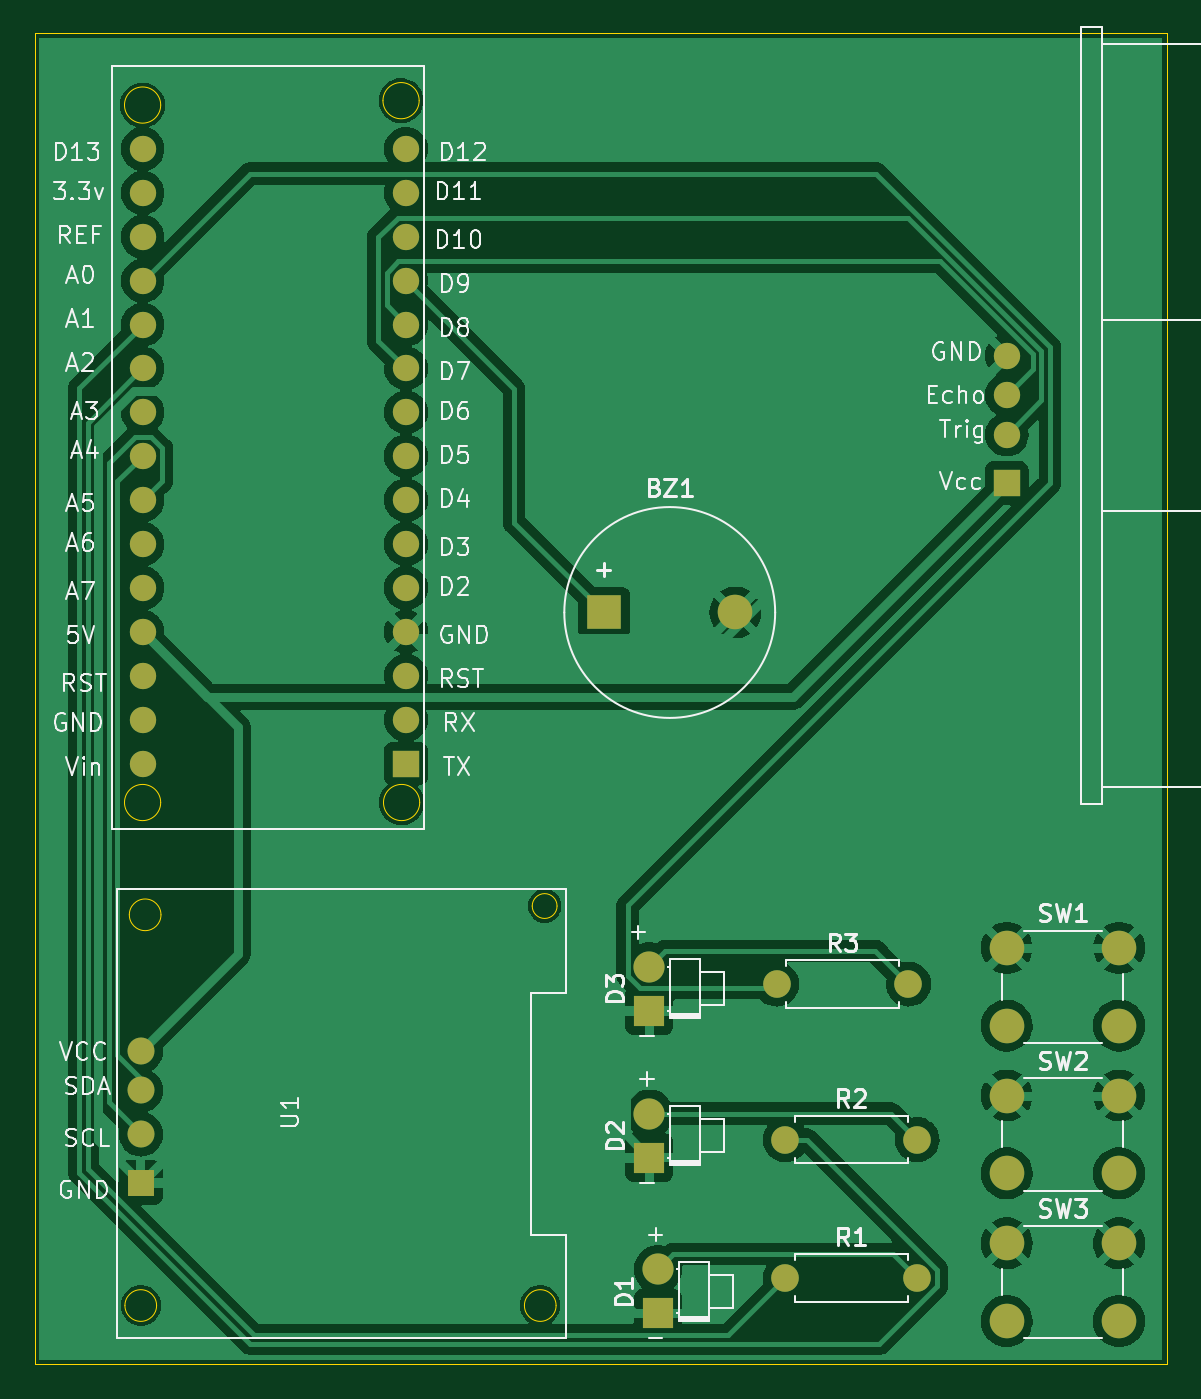
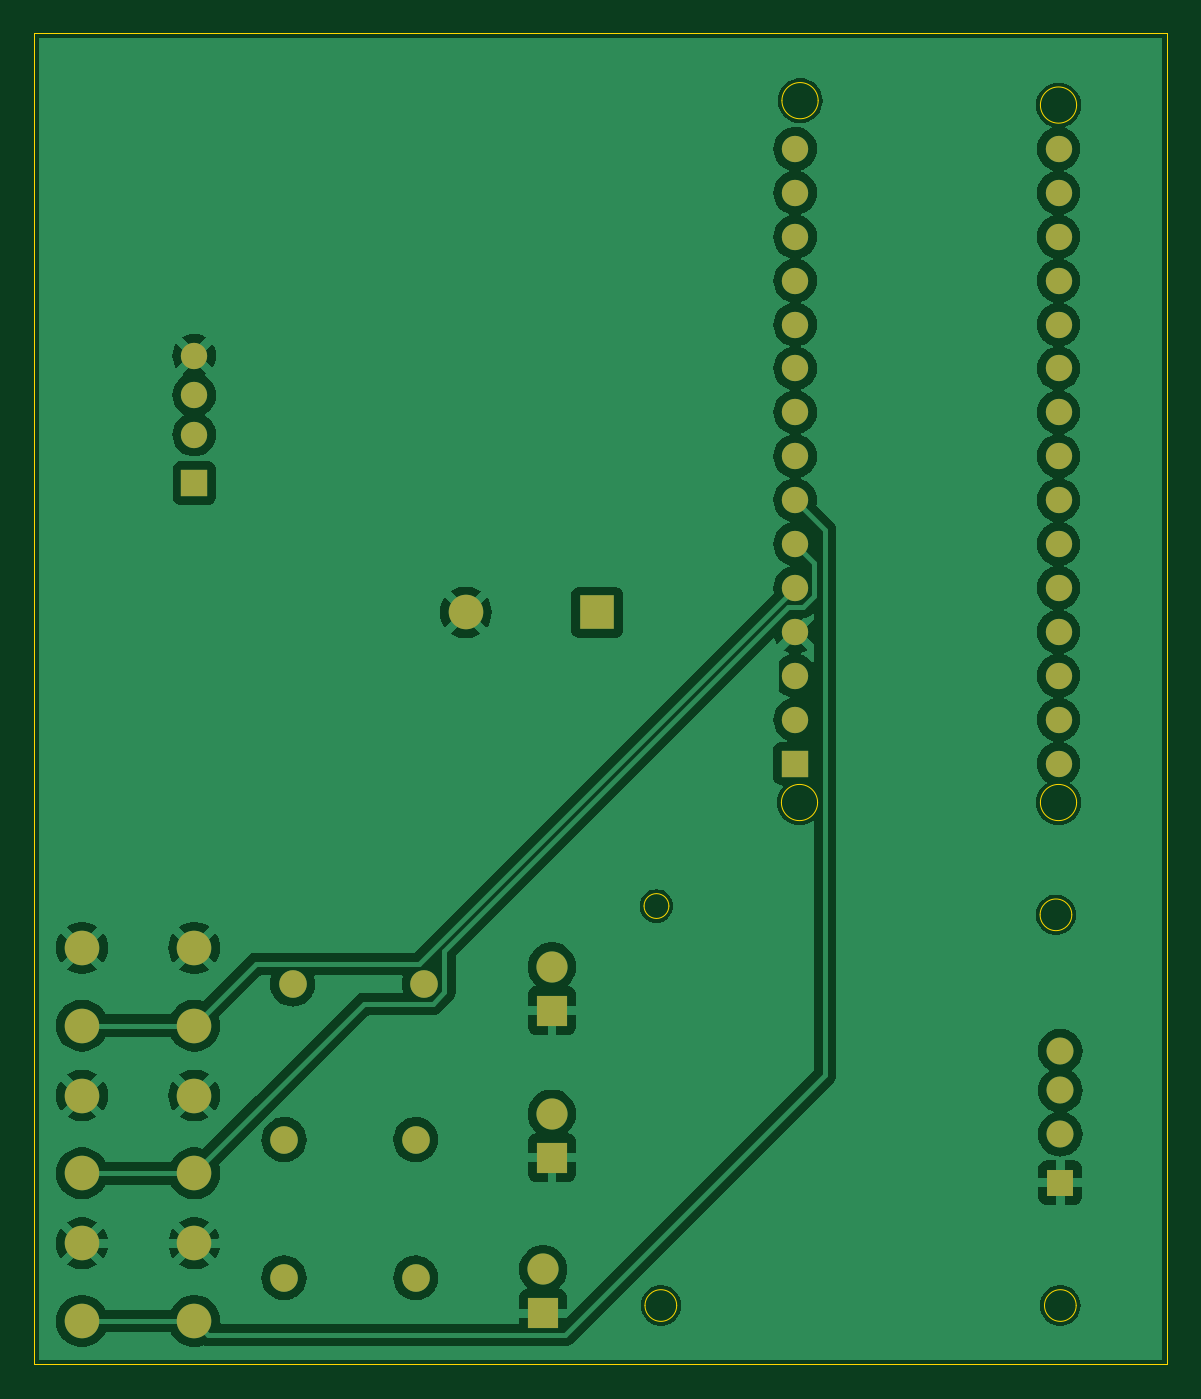
Circuit board: 9 layer files. Board 65.5 x 77.0 mm.
- bottom_copper: task1-B_Cu.gbr (106295 bytes)
- bottom_mask: task1-B_Mask.gbr (2669 bytes)
- paste: task1-B_Paste.gbr (448 bytes)
- bottom_silk: task1-B_Silkscreen.gbr (449 bytes)
- outline: task1-Edge_Cuts.gbr (1868 bytes)
- top_copper: task1-F_Cu.gbr (96196 bytes)
- top_mask: task1-F_Mask.gbr (2669 bytes)
- paste: task1-F_Paste.gbr (448 bytes)
- top_silk: task1-F_Silkscreen.gbr (73952 bytes)

=== bottom_copper: task1-B_Cu.gbr (106295 bytes, source omitted) ===
=== bottom_mask: task1-B_Mask.gbr ===
%TF.GenerationSoftware,KiCad,Pcbnew,8.0.7*%
%TF.CreationDate,2024-12-24T10:00:38+05:30*%
%TF.ProjectId,task1,7461736b-312e-46b6-9963-61645f706362,rev?*%
%TF.SameCoordinates,Original*%
%TF.FileFunction,Soldermask,Bot*%
%TF.FilePolarity,Negative*%
%FSLAX46Y46*%
G04 Gerber Fmt 4.6, Leading zero omitted, Abs format (unit mm)*
G04 Created by KiCad (PCBNEW 8.0.7) date 2024-12-24 10:00:38*
%MOMM*%
%LPD*%
G01*
G04 APERTURE LIST*
%ADD10R,1.800000X1.800000*%
%ADD11C,1.800000*%
%ADD12C,1.600000*%
%ADD13O,1.600000X1.600000*%
%ADD14C,2.000000*%
%ADD15R,1.524000X1.524000*%
%ADD16C,1.524000*%
%ADD17R,2.000000X2.000000*%
%ADD18R,1.560000X1.560000*%
%ADD19C,1.560000*%
G04 APERTURE END LIST*
D10*
%TO.C,D1*%
X169815000Y-133550000D03*
D11*
X169815000Y-131010000D03*
%TD*%
D10*
%TO.C,D2*%
X169315000Y-124540000D03*
D11*
X169315000Y-122000000D03*
%TD*%
D12*
%TO.C,R1*%
X177190000Y-131500000D03*
D13*
X184810000Y-131500000D03*
%TD*%
D14*
%TO.C,SW2*%
X190000000Y-120950000D03*
X196500000Y-120950000D03*
X190000000Y-125450000D03*
X196500000Y-125450000D03*
%TD*%
D15*
%TO.C,U2*%
X190000000Y-85500000D03*
D16*
X190000000Y-82706000D03*
X190000000Y-80420000D03*
X190000000Y-78134000D03*
%TD*%
D12*
%TO.C,R3*%
X176690000Y-114500000D03*
D13*
X184310000Y-114500000D03*
%TD*%
D14*
%TO.C,SW3*%
X190000000Y-129500000D03*
X196500000Y-129500000D03*
X190000000Y-134000000D03*
X196500000Y-134000000D03*
%TD*%
D17*
%TO.C,BZ1*%
X166700000Y-93000000D03*
D14*
X174300000Y-93000000D03*
%TD*%
D15*
%TO.C,arduino_nano1*%
X155240000Y-101740000D03*
D16*
X155240000Y-99200000D03*
X155240000Y-96660000D03*
X155240000Y-94120000D03*
X155240000Y-91580000D03*
X155240000Y-89040000D03*
X155240000Y-86500000D03*
X155240000Y-83960000D03*
X155240000Y-81420000D03*
X155240000Y-78880000D03*
X155240000Y-76340000D03*
X155240000Y-73800000D03*
X155240000Y-71260000D03*
X155240000Y-68720000D03*
X155240000Y-66180000D03*
X140000000Y-66180000D03*
X140000000Y-68720000D03*
X140000000Y-71260000D03*
X140000000Y-73800000D03*
X140000000Y-76340000D03*
X140000000Y-78880000D03*
X140000000Y-81420000D03*
X140000000Y-83960000D03*
X140000000Y-86500000D03*
X140000000Y-89040000D03*
X140000000Y-91580000D03*
X140000000Y-94120000D03*
X140000000Y-96660000D03*
X140000000Y-99200000D03*
X140000000Y-101740000D03*
%TD*%
D18*
%TO.C,U1*%
X139894000Y-125986000D03*
D19*
X139894000Y-123192000D03*
X139894000Y-120652000D03*
X139894000Y-118366000D03*
%TD*%
D10*
%TO.C,D3*%
X169315000Y-116030000D03*
D11*
X169315000Y-113490000D03*
%TD*%
D12*
%TO.C,R2*%
X177190000Y-123500000D03*
D13*
X184810000Y-123500000D03*
%TD*%
D14*
%TO.C,SW1*%
X190000000Y-112400000D03*
X196500000Y-112400000D03*
X190000000Y-116900000D03*
X196500000Y-116900000D03*
%TD*%
M02*

=== paste: task1-B_Paste.gbr ===
%TF.GenerationSoftware,KiCad,Pcbnew,8.0.7*%
%TF.CreationDate,2024-12-24T10:00:38+05:30*%
%TF.ProjectId,task1,7461736b-312e-46b6-9963-61645f706362,rev?*%
%TF.SameCoordinates,Original*%
%TF.FileFunction,Paste,Bot*%
%TF.FilePolarity,Positive*%
%FSLAX46Y46*%
G04 Gerber Fmt 4.6, Leading zero omitted, Abs format (unit mm)*
G04 Created by KiCad (PCBNEW 8.0.7) date 2024-12-24 10:00:38*
%MOMM*%
%LPD*%
G01*
G04 APERTURE LIST*
G04 APERTURE END LIST*
M02*

=== bottom_silk: task1-B_Silkscreen.gbr ===
%TF.GenerationSoftware,KiCad,Pcbnew,8.0.7*%
%TF.CreationDate,2024-12-24T10:00:38+05:30*%
%TF.ProjectId,task1,7461736b-312e-46b6-9963-61645f706362,rev?*%
%TF.SameCoordinates,Original*%
%TF.FileFunction,Legend,Bot*%
%TF.FilePolarity,Positive*%
%FSLAX46Y46*%
G04 Gerber Fmt 4.6, Leading zero omitted, Abs format (unit mm)*
G04 Created by KiCad (PCBNEW 8.0.7) date 2024-12-24 10:00:38*
%MOMM*%
%LPD*%
G01*
G04 APERTURE LIST*
G04 APERTURE END LIST*
M02*

=== outline: task1-Edge_Cuts.gbr ===
%TF.GenerationSoftware,KiCad,Pcbnew,8.0.7*%
%TF.CreationDate,2024-12-24T10:00:38+05:30*%
%TF.ProjectId,task1,7461736b-312e-46b6-9963-61645f706362,rev?*%
%TF.SameCoordinates,Original*%
%TF.FileFunction,Profile,NP*%
%FSLAX46Y46*%
G04 Gerber Fmt 4.6, Leading zero omitted, Abs format (unit mm)*
G04 Created by KiCad (PCBNEW 8.0.7) date 2024-12-24 10:00:38*
%MOMM*%
%LPD*%
G01*
G04 APERTURE LIST*
%TA.AperFunction,Profile*%
%ADD10C,0.050000*%
%TD*%
G04 APERTURE END LIST*
D10*
X133750000Y-59500000D02*
X199250000Y-59500000D01*
X199250000Y-136500000D01*
X133750000Y-136500000D01*
X133750000Y-59500000D01*
%TO.C,arduino_nano1*%
X141047269Y-63640000D02*
G75*
G02*
X138952731Y-63640000I-1047269J0D01*
G01*
X138952731Y-63640000D02*
G75*
G02*
X141047269Y-63640000I1047269J0D01*
G01*
X141047269Y-103994732D02*
G75*
G02*
X138952731Y-103994732I-1047269J0D01*
G01*
X138952731Y-103994732D02*
G75*
G02*
X141047269Y-103994732I1047269J0D01*
G01*
X156002001Y-63386000D02*
G75*
G02*
X153907463Y-63386000I-1047269J0D01*
G01*
X153907463Y-63386000D02*
G75*
G02*
X156002001Y-63386000I1047269J0D01*
G01*
X156033269Y-103994732D02*
G75*
G02*
X153938731Y-103994732I-1047269J0D01*
G01*
X153938731Y-103994732D02*
G75*
G02*
X156033269Y-103994732I1047269J0D01*
G01*
%TO.C,U1*%
X140809810Y-133098000D02*
G75*
G02*
X138978190Y-133098000I-915810J0D01*
G01*
X138978190Y-133098000D02*
G75*
G02*
X140809810Y-133098000I915810J0D01*
G01*
X141063810Y-110492000D02*
G75*
G02*
X139232190Y-110492000I-915810J0D01*
G01*
X139232190Y-110492000D02*
G75*
G02*
X141063810Y-110492000I915810J0D01*
G01*
X163923810Y-133098000D02*
G75*
G02*
X162092190Y-133098000I-915810J0D01*
G01*
X162092190Y-133098000D02*
G75*
G02*
X163923810Y-133098000I915810J0D01*
G01*
X163980420Y-109984000D02*
G75*
G02*
X162543580Y-109984000I-718420J0D01*
G01*
X162543580Y-109984000D02*
G75*
G02*
X163980420Y-109984000I718420J0D01*
G01*
%TD*%
M02*

=== top_copper: task1-F_Cu.gbr (96196 bytes, source omitted) ===
=== top_mask: task1-F_Mask.gbr ===
%TF.GenerationSoftware,KiCad,Pcbnew,8.0.7*%
%TF.CreationDate,2024-12-24T10:00:38+05:30*%
%TF.ProjectId,task1,7461736b-312e-46b6-9963-61645f706362,rev?*%
%TF.SameCoordinates,Original*%
%TF.FileFunction,Soldermask,Top*%
%TF.FilePolarity,Negative*%
%FSLAX46Y46*%
G04 Gerber Fmt 4.6, Leading zero omitted, Abs format (unit mm)*
G04 Created by KiCad (PCBNEW 8.0.7) date 2024-12-24 10:00:38*
%MOMM*%
%LPD*%
G01*
G04 APERTURE LIST*
%ADD10R,1.800000X1.800000*%
%ADD11C,1.800000*%
%ADD12C,1.600000*%
%ADD13O,1.600000X1.600000*%
%ADD14C,2.000000*%
%ADD15R,1.524000X1.524000*%
%ADD16C,1.524000*%
%ADD17R,2.000000X2.000000*%
%ADD18R,1.560000X1.560000*%
%ADD19C,1.560000*%
G04 APERTURE END LIST*
D10*
%TO.C,D1*%
X169815000Y-133550000D03*
D11*
X169815000Y-131010000D03*
%TD*%
D10*
%TO.C,D2*%
X169315000Y-124540000D03*
D11*
X169315000Y-122000000D03*
%TD*%
D12*
%TO.C,R1*%
X177190000Y-131500000D03*
D13*
X184810000Y-131500000D03*
%TD*%
D14*
%TO.C,SW2*%
X190000000Y-120950000D03*
X196500000Y-120950000D03*
X190000000Y-125450000D03*
X196500000Y-125450000D03*
%TD*%
D15*
%TO.C,U2*%
X190000000Y-85500000D03*
D16*
X190000000Y-82706000D03*
X190000000Y-80420000D03*
X190000000Y-78134000D03*
%TD*%
D12*
%TO.C,R3*%
X176690000Y-114500000D03*
D13*
X184310000Y-114500000D03*
%TD*%
D14*
%TO.C,SW3*%
X190000000Y-129500000D03*
X196500000Y-129500000D03*
X190000000Y-134000000D03*
X196500000Y-134000000D03*
%TD*%
D17*
%TO.C,BZ1*%
X166700000Y-93000000D03*
D14*
X174300000Y-93000000D03*
%TD*%
D15*
%TO.C,arduino_nano1*%
X155240000Y-101740000D03*
D16*
X155240000Y-99200000D03*
X155240000Y-96660000D03*
X155240000Y-94120000D03*
X155240000Y-91580000D03*
X155240000Y-89040000D03*
X155240000Y-86500000D03*
X155240000Y-83960000D03*
X155240000Y-81420000D03*
X155240000Y-78880000D03*
X155240000Y-76340000D03*
X155240000Y-73800000D03*
X155240000Y-71260000D03*
X155240000Y-68720000D03*
X155240000Y-66180000D03*
X140000000Y-66180000D03*
X140000000Y-68720000D03*
X140000000Y-71260000D03*
X140000000Y-73800000D03*
X140000000Y-76340000D03*
X140000000Y-78880000D03*
X140000000Y-81420000D03*
X140000000Y-83960000D03*
X140000000Y-86500000D03*
X140000000Y-89040000D03*
X140000000Y-91580000D03*
X140000000Y-94120000D03*
X140000000Y-96660000D03*
X140000000Y-99200000D03*
X140000000Y-101740000D03*
%TD*%
D18*
%TO.C,U1*%
X139894000Y-125986000D03*
D19*
X139894000Y-123192000D03*
X139894000Y-120652000D03*
X139894000Y-118366000D03*
%TD*%
D10*
%TO.C,D3*%
X169315000Y-116030000D03*
D11*
X169315000Y-113490000D03*
%TD*%
D12*
%TO.C,R2*%
X177190000Y-123500000D03*
D13*
X184810000Y-123500000D03*
%TD*%
D14*
%TO.C,SW1*%
X190000000Y-112400000D03*
X196500000Y-112400000D03*
X190000000Y-116900000D03*
X196500000Y-116900000D03*
%TD*%
M02*

=== paste: task1-F_Paste.gbr ===
%TF.GenerationSoftware,KiCad,Pcbnew,8.0.7*%
%TF.CreationDate,2024-12-24T10:00:38+05:30*%
%TF.ProjectId,task1,7461736b-312e-46b6-9963-61645f706362,rev?*%
%TF.SameCoordinates,Original*%
%TF.FileFunction,Paste,Top*%
%TF.FilePolarity,Positive*%
%FSLAX46Y46*%
G04 Gerber Fmt 4.6, Leading zero omitted, Abs format (unit mm)*
G04 Created by KiCad (PCBNEW 8.0.7) date 2024-12-24 10:00:38*
%MOMM*%
%LPD*%
G01*
G04 APERTURE LIST*
G04 APERTURE END LIST*
M02*

=== top_silk: task1-F_Silkscreen.gbr (73952 bytes, source omitted) ===
